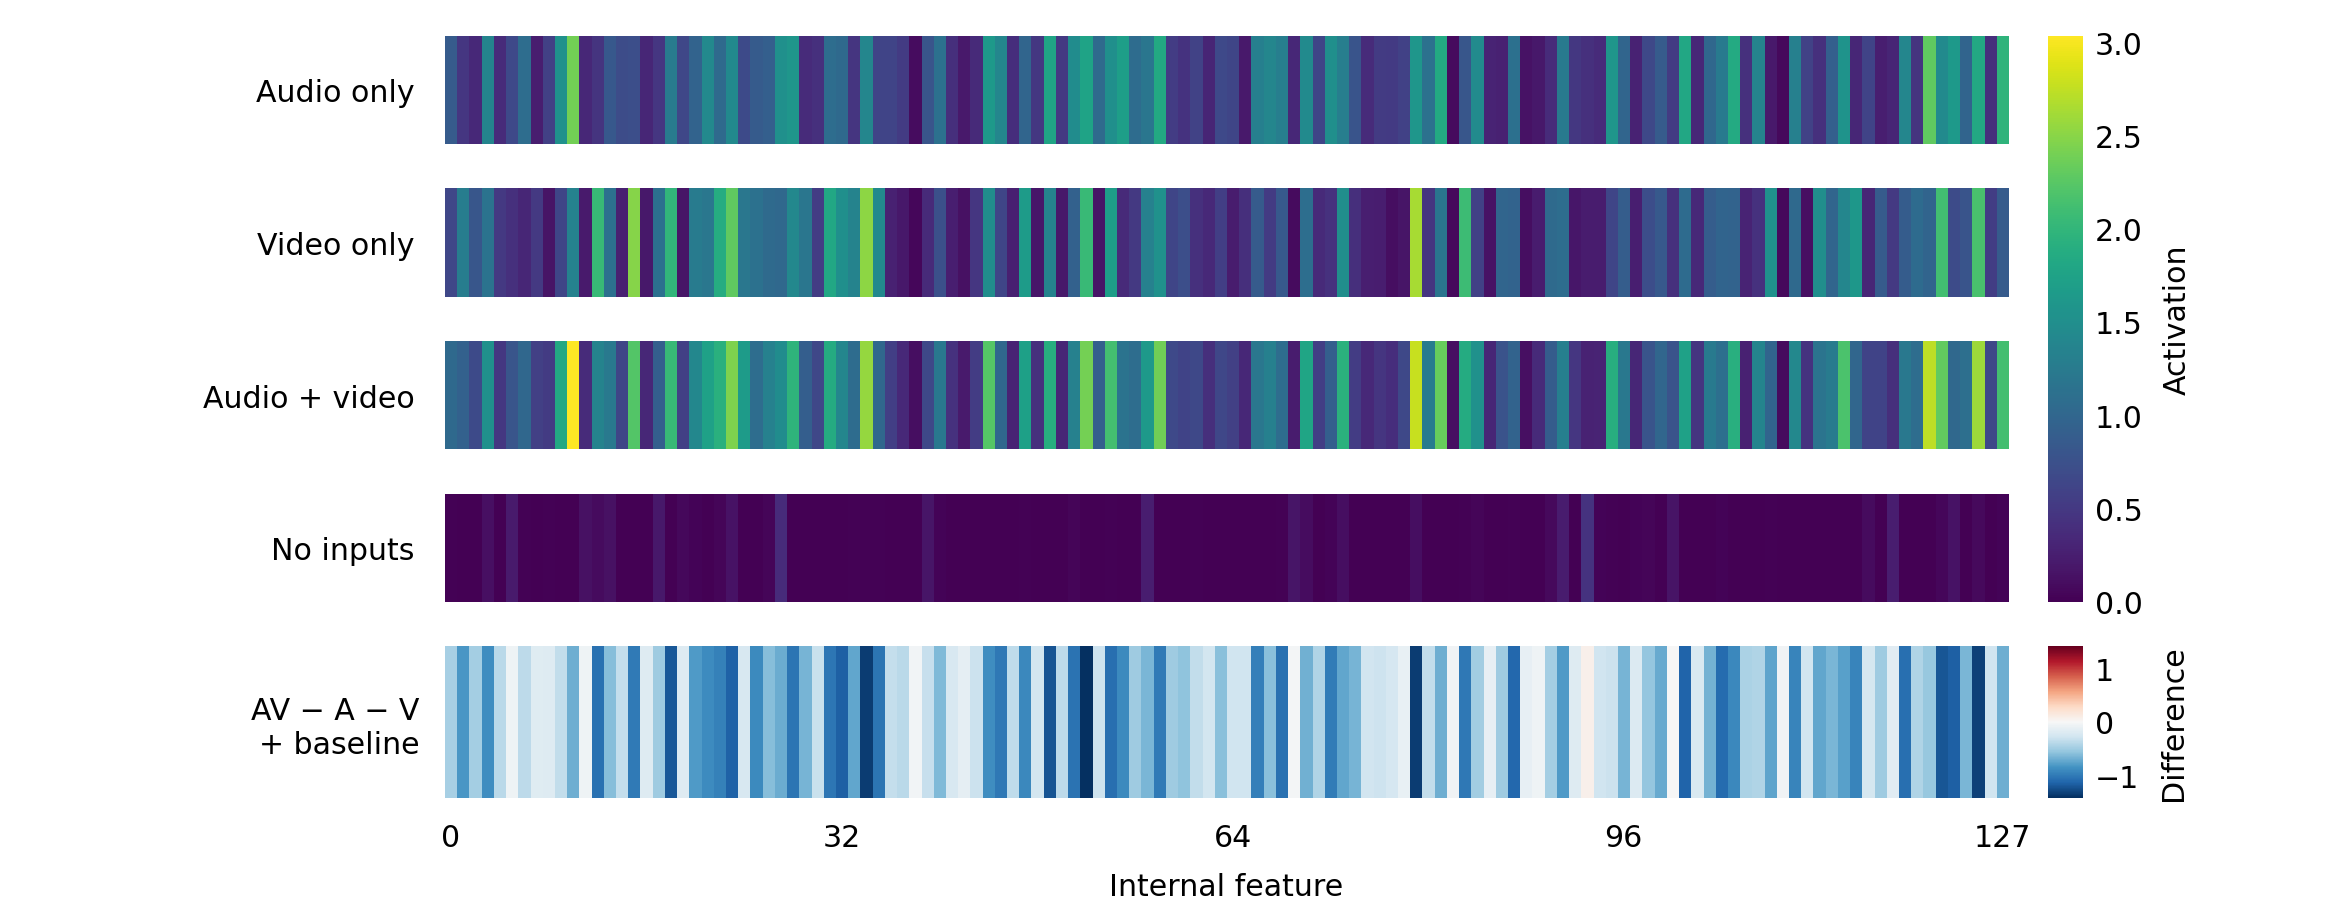

The data file committed next to this chart (first rows):
feature, audio_only_mean, video_only_mean, av_mean, no_input_baseline, av_minus_a_minus_v, av_minus_a_minus_v_plus_baseline
0, 0.874, 0.6486, 1.036, 0.01579, -0.4868, -0.471
1, 0.4804, 1.281, 0.9363, 0.000000000, -0.8251, -0.8251
2, 0.3514, 0.8104, 0.6823, 0.000000000, -0.4795, -0.4795
3, 1.368, 1.153, 1.519, 0.1246, -1.002, -0.8775
4, 0.37, 0.5063, 0.4895, 0.000000000, -0.3868, -0.3868
5, 0.67, 0.4158, 0.8057, 0.2236, -0.2801, -0.05657
6, 1.079, 0.3219, 1.008, 0.02116, -0.3928, -0.3716
7, 0.2447, 0.5028, 0.5726, 0.000615, -0.1749, -0.1743
8, 0.5748, 0.1542, 0.5252, 0.02233, -0.2038, -0.1815
9, 1.539, 0.6369, 1.831, 0.000000000, -0.3455, -0.3455
10, 2.386, 1.339, 3.034, 0.000000000, -0.6916, -0.6916
11, 0.3411, 0.2245, 0.3697, 0.136, -0.1959, -0.05986
12, 0.453, 2.04, 1.353, 0.08936, -1.14, -1.051
13, 0.8413, 1.119, 1.226, 0.1334, -0.7337, -0.6003
14, 0.7039, 0.2624, 0.6306, 0.002424, -0.3357, -0.3333
15, 0.7312, 2.487, 2.221, 0.00148, -0.9971, -0.9956
16, 0.3236, 0.1976, 0.3417, 0.000000000, -0.1795, -0.1795
17, 0.4855, 1.123, 0.9128, 0.1949, -0.6956, -0.5007
18, 1.264, 1.993, 2.043, 0.01089, -1.215, -1.204
19, 0.6428, 0.1777, 0.5775, 0.0626, -0.243, -0.1804
20, 0.9619, 1.262, 1.4, 0.02727, -0.8238, -0.7966
21, 1.429, 1.199, 1.735, 0.000047, -0.8928, -0.8928
22, 1.055, 1.873, 1.931, 0.04492, -0.9974, -0.9525
23, 1.44, 2.296, 2.448, 0.1483, -1.289, -1.14
24, 0.6854, 1.204, 1.664, 0.000000000, -0.2258, -0.2258
25, 0.8683, 1.128, 1.081, 0.0117, -0.9159, -0.9042
26, 0.9232, 1.044, 1.329, 0.03744, -0.6384, -0.601
27, 1.52, 1.027, 1.475, 0.3688, -1.072, -0.7033
28, 1.594, 1.412, 1.975, 0.000000000, -1.031, -1.031
29, 0.3698, 1.195, 0.9037, 0.000000000, -0.6614, -0.6614
30, 0.4243, 0.5393, 0.6472, 0.000000000, -0.3164, -0.3164
31, 1.086, 1.815, 1.87, 0.004539, -1.031, -1.026
32, 1.04, 1.516, 1.396, 0.001538, -1.161, -1.16
33, 0.466, 1.36, 1.072, 0.01596, -0.7537, -0.7377
34, 1.397, 2.516, 2.55, 0.02224, -1.363, -1.341
35, 0.6218, 1.441, 1.008, 0.01714, -1.055, -1.038
36, 0.6245, 0.277, 0.5642, 0.000000000, -0.3373, -0.3373
37, 0.5268, 0.1967, 0.3438, 0.000000000, -0.3797, -0.3797
38, 0.09953, 0.04936, 0.1122, 0.000000000, -0.03673, -0.03673
39, 0.7956, 0.3654, 0.663, 0.1674, -0.4979, -0.3305
40, 1.129, 0.7352, 1.21, 0.03357, -0.6545, -0.621
41, 0.4043, 0.257, 0.435, 0.002089, -0.2263, -0.2242
42, 0.2107, 0.133, 0.2188, 0.000000000, -0.1248, -0.1248
43, 0.3655, 0.482, 0.5386, 0.003759, -0.3089, -0.3052
44, 1.633, 1.484, 2.239, 0.000000000, -0.8785, -0.8785
45, 1.391, 0.6315, 1.015, 0.000000000, -1.007, -1.007
46, 0.3921, 0.266, 0.2986, 0.00025, -0.3596, -0.3593
47, 0.9945, 1.66, 1.723, 0.01486, -0.9314, -0.9166
48, 0.492, 0.1825, 0.4179, 0.002313, -0.2567, -0.2544
49, 1.766, 1.355, 1.898, 0.000000000, -1.223, -1.223
50, 0.5032, 0.1944, 0.3247, 0.000000000, -0.3729, -0.3729
51, 1.475, 0.9473, 1.335, 0.0381, -1.088, -1.05
52, 1.755, 2.056, 2.395, 0.000000000, -1.415, -1.415
53, 1.054, 0.1565, 0.9222, 0.000000000, -0.2885, -0.2885
54, 1.511, 1.691, 2.125, 0.01254, -1.077, -1.064
55, 1.7, 0.3633, 1.152, 0.005318, -0.911, -0.9057
56, 1.074, 0.5094, 1.081, 0.000065, -0.5028, -0.5028
57, 1.191, 1.338, 1.639, 0.2427, -0.889, -0.6462
58, 1.845, 1.535, 2.38, 0.000000000, -0.9996, -0.9996
59, 0.5451, 0.6341, 0.6712, 0.000000000, -0.508, -0.508
... 68 more rows
